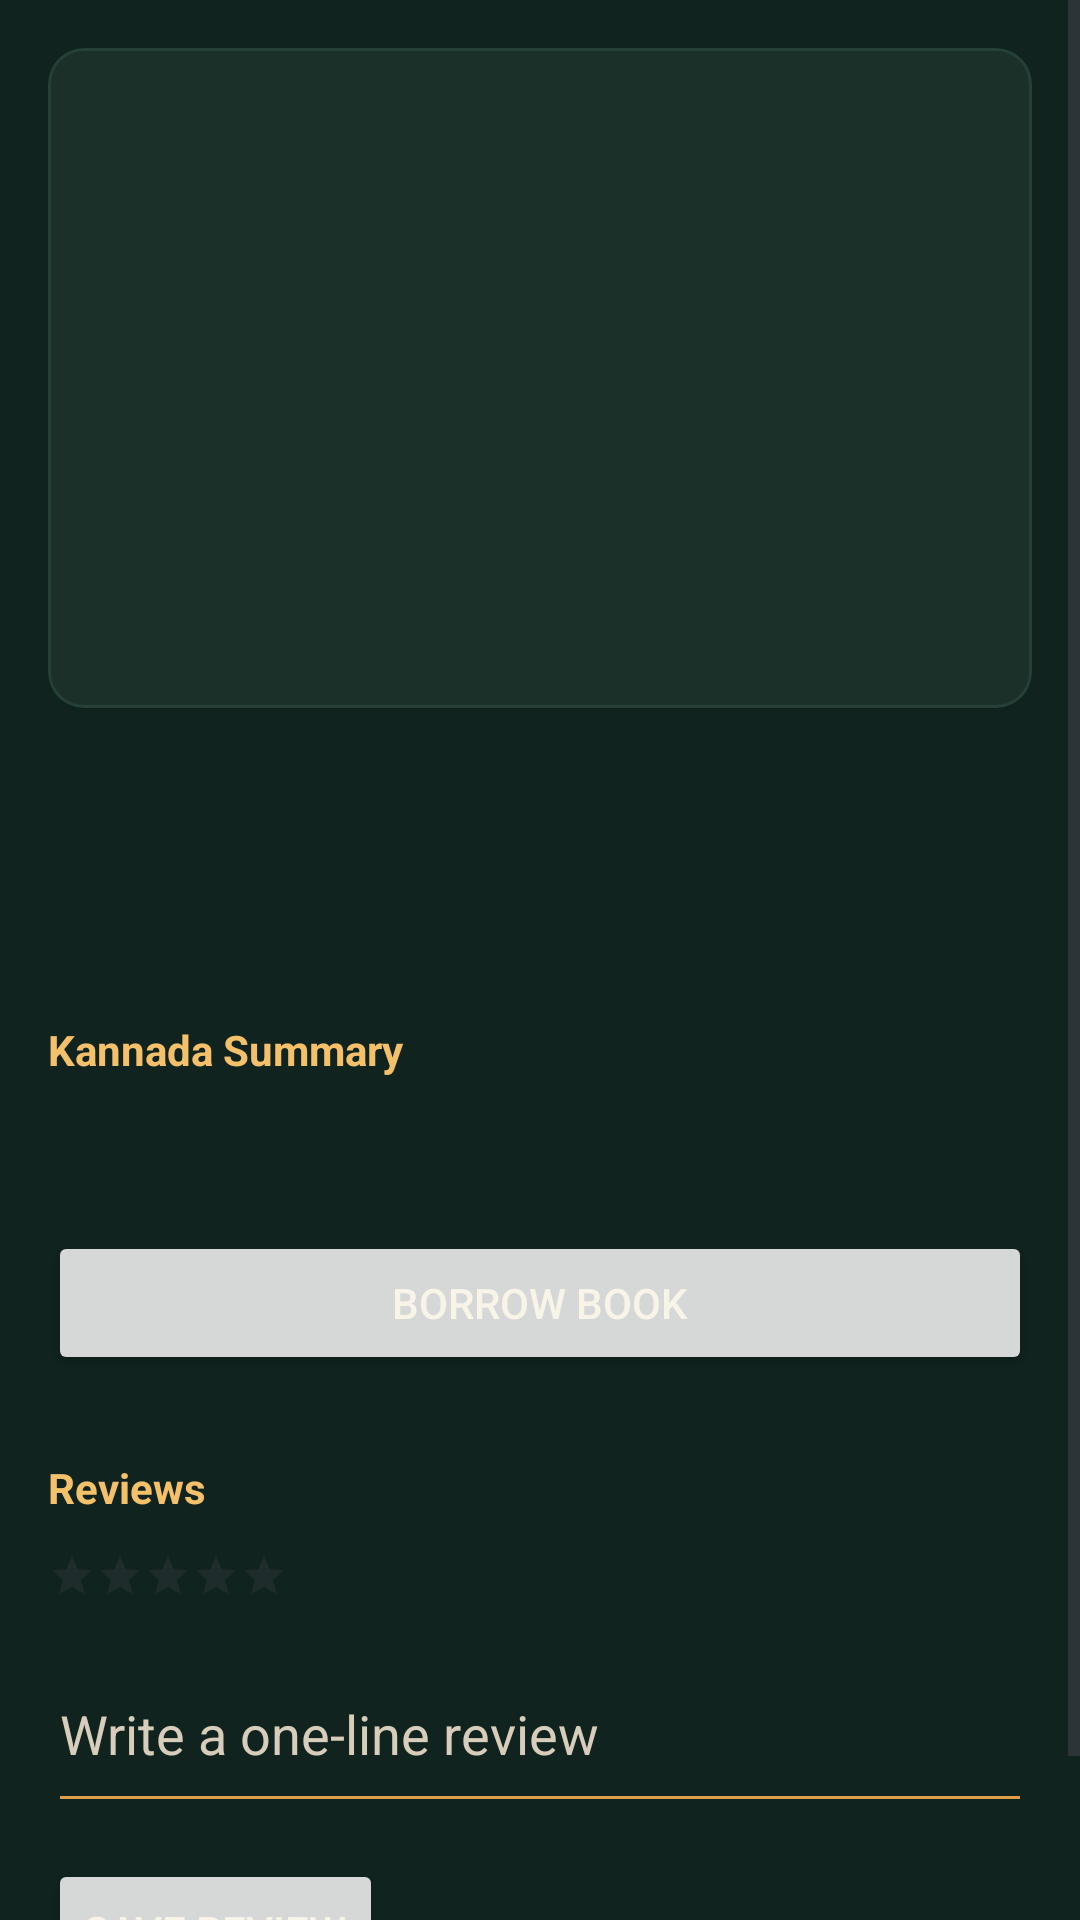

Produce the Android XML layout that renders to this screen, including the resource entries it uses.
<!-- AndroidManifest.xml: application theme Theme.NammaPustaka -->
<!-- res/layout/activity_book_detail.xml -->
<?xml version="1.0" encoding="utf-8"?>
<ScrollView xmlns:android="http://schemas.android.com/apk/res/android"
    android:layout_width="match_parent"
    android:layout_height="match_parent"
    android:background="@color/forest_900">

    <LinearLayout
        android:layout_width="match_parent"
        android:layout_height="wrap_content"
        android:orientation="vertical"
        android:padding="16dp">

        <com.google.android.material.card.MaterialCardView
            android:layout_width="match_parent"
            android:layout_height="220dp"
            android:layout_marginBottom="16dp" />

        <TextView
            android:id="@+id/detail_title"
            android:layout_width="match_parent"
            android:layout_height="wrap_content"
            android:textColor="@color/sand_100"
            android:textSize="28sp"
            android:textStyle="bold" />

        <TextView
            android:id="@+id/detail_author"
            android:layout_width="match_parent"
            android:layout_height="wrap_content"
            android:layout_marginTop="8dp"
            android:textColor="@color/sand_300" />

        <TextView
            android:layout_width="match_parent"
            android:layout_height="wrap_content"
            android:layout_marginTop="24dp"
            android:text="@string/summary_label"
            android:textColor="@color/amber_300"
            android:textStyle="bold" />

        <TextView
            android:id="@+id/detail_summary"
            android:layout_width="match_parent"
            android:layout_height="wrap_content"
            android:layout_marginTop="8dp"
            android:lineSpacingExtra="6dp"
            android:textColor="@color/sand_100" />

        <Button
            android:id="@+id/borrow_button"
            android:layout_width="match_parent"
            android:layout_height="wrap_content"
            android:layout_marginTop="24dp"
            android:text="@string/borrow_book" />

        <TextView
            android:layout_width="match_parent"
            android:layout_height="wrap_content"
            android:layout_marginTop="28dp"
            android:text="@string/reviews_label"
            android:textColor="@color/amber_300"
            android:textStyle="bold" />

        <RatingBar
            android:id="@+id/rating_input"
            style="?android:attr/ratingBarStyleSmall"
            android:layout_width="wrap_content"
            android:layout_height="wrap_content"
            android:layout_marginTop="12dp"
            android:numStars="5"
            android:stepSize="1" />

        <EditText
            android:id="@+id/review_input"
            android:layout_width="match_parent"
            android:layout_height="wrap_content"
            android:layout_marginTop="12dp"
            android:backgroundTint="@color/amber_500"
            android:hint="@string/review_hint"
            android:inputType="textMultiLine"
            android:minLines="2"
            android:textColor="@color/sand_100"
            android:textColorHint="@color/sand_300" />

        <Button
            android:id="@+id/save_review_button"
            android:layout_width="wrap_content"
            android:layout_height="wrap_content"
            android:layout_marginTop="12dp"
            android:text="@string/submit_review" />

        <androidx.recyclerview.widget.RecyclerView
            android:id="@+id/review_list"
            android:layout_width="match_parent"
            android:layout_height="wrap_content"
            android:layout_marginTop="16dp"
            android:nestedScrollingEnabled="false" />

    </LinearLayout>
</ScrollView>
<!-- resources referenced by this layout -->
<resources>
  <color name="amber_300">#F4C06A</color>
  <color name="amber_500">#DE9F49</color>
  <color name="forest_900">#10231F</color>
  <color name="sand_100">#F8F4E8</color>
  <color name="sand_300">#D7CDBA</color>
  <string name="borrow_book">Borrow Book</string>
  <string name="review_hint">Write a one-line review</string>
  <string name="reviews_label">Reviews</string>
  <string name="submit_review">Save Review</string>
  <string name="summary_label">Kannada Summary</string>
  <style name="Theme.NammaPustaka" parent="Theme.Material3.DayNight.NoActionBar">
          <item name="colorPrimary">@color/amber_500</item>
          <item name="colorOnPrimary">@color/forest_900</item>
          <item name="colorSecondary">@color/success_500</item>
          <item name="android:statusBarColor">@color/forest_900</item>
          <item name="android:navigationBarColor">@color/forest_900</item>
          <item name="android:windowBackground">@color/forest_900</item>
          <item name="colorSurface">@color/forest_800</item>
          <item name="colorOnSurface">@color/sand_100</item>
          <item name="android:textColor">@color/sand_100</item>
          <item name="materialCardViewStyle">@style/Widget.NammaPustaka.Card</item>
      </style>
  <color name="success_500">#72C58C</color>
  <color name="forest_800">#163129</color>
  <style name="Widget.NammaPustaka.Card" parent="Widget.Material3.CardView.Elevated">
          <item name="cardBackgroundColor">@color/surface_card</item>
          <item name="strokeColor">@color/surface_soft</item>
          <item name="strokeWidth">1dp</item>
      </style>
  <color name="surface_card">#1B3029</color>
  <color name="surface_soft">#244037</color>
</resources>
